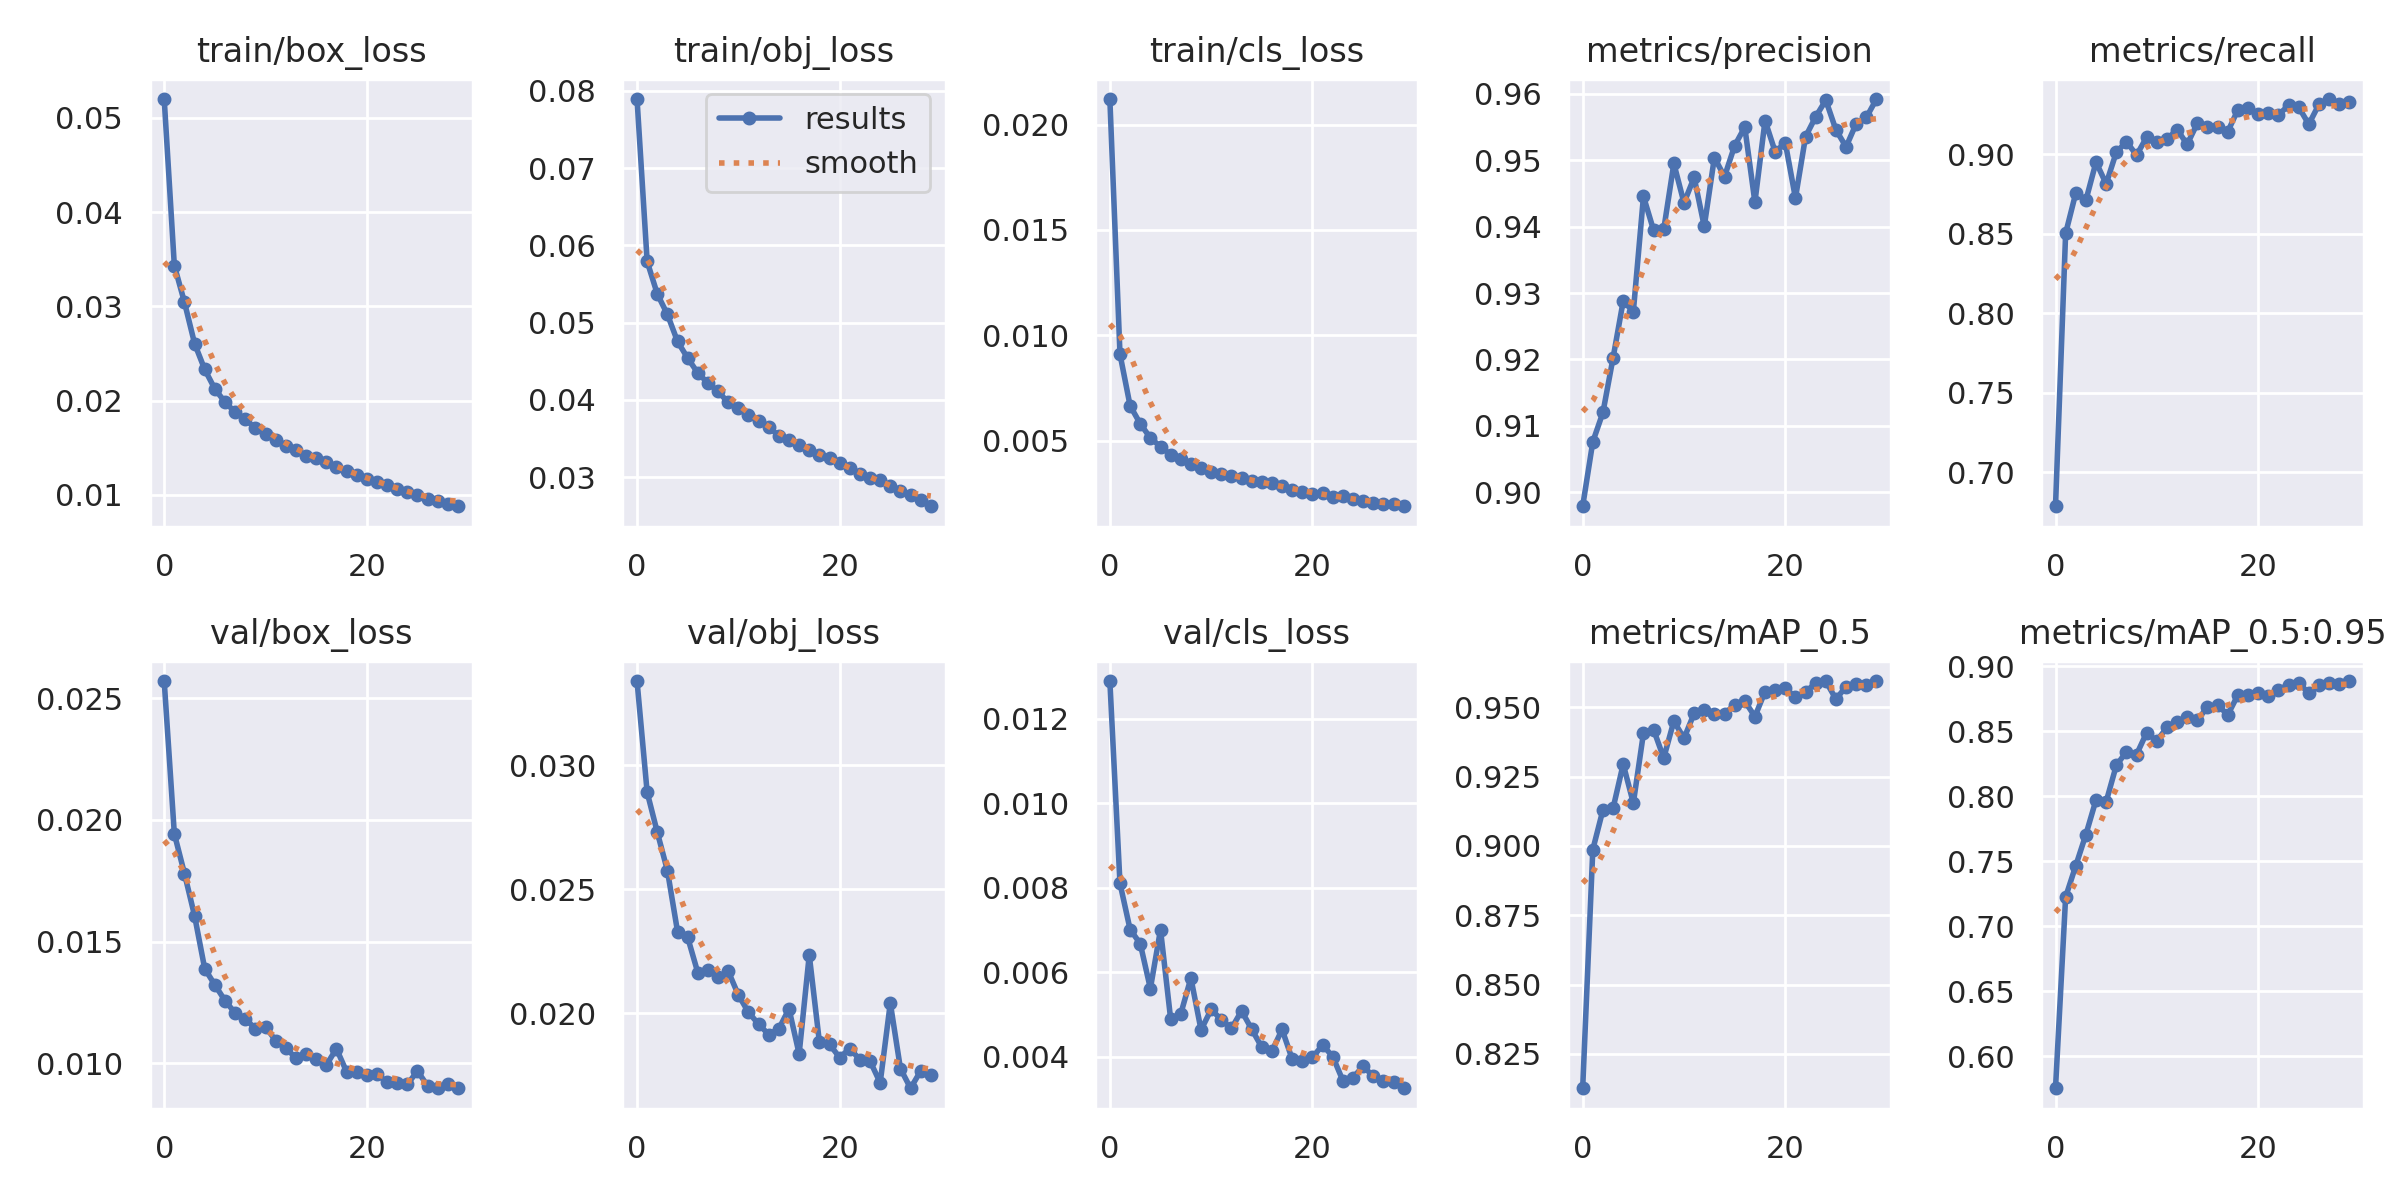

The file beside this chart, header and first rows:
epoch, train/box_loss, train/obj_loss, train/cls_loss, metrics/precision, metrics/recall, metrics/mAP_0.5, metrics/mAP_0.5:0.95, val/box_loss, val/obj_loss, val/cls_loss, x/lr0, x/lr1, x/lr2
0, 0.05201, 0.07893, 0.02121, 0.8979, 0.6785, 0.8126, 0.5754, 0.0257, 0.03339, 0.0129, 0.07, 0.003333, 0.003333
1, 0.03433, 0.05792, 0.009109, 0.9076, 0.8502, 0.8987, 0.7225, 0.01943, 0.02891, 0.008107, 0.03978, 0.006446, 0.006446
2, 0.03044, 0.05371, 0.006662, 0.912, 0.8754, 0.913, 0.7465, 0.01779, 0.0273, 0.007013, 0.009344, 0.00934, 0.00934
3, 0.02604, 0.05106, 0.005812, 0.9202, 0.871, 0.9136, 0.7705, 0.01605, 0.02575, 0.006679, 0.00901, 0.00901, 0.00901
4, 0.0233, 0.04756, 0.005137, 0.9288, 0.895, 0.9295, 0.7971, 0.01388, 0.02329, 0.005615, 0.00901, 0.00901, 0.00901
5, 0.02124, 0.04541, 0.004722, 0.9272, 0.8813, 0.9155, 0.7957, 0.01322, 0.02306, 0.00701, 0.00868, 0.00868, 0.00868
6, 0.01984, 0.04349, 0.004343, 0.9446, 0.9011, 0.9407, 0.8236, 0.01257, 0.02164, 0.004896, 0.00835, 0.00835, 0.00835
7, 0.01878, 0.04219, 0.004122, 0.9395, 0.9078, 0.9419, 0.8341, 0.01206, 0.02176, 0.005016, 0.00802, 0.00802, 0.00802
8, 0.01803, 0.0411, 0.00391, 0.9396, 0.8994, 0.9317, 0.832, 0.01184, 0.02145, 0.005865, 0.00769, 0.00769, 0.00769
9, 0.01706, 0.03968, 0.003726, 0.9495, 0.9106, 0.945, 0.8488, 0.01141, 0.0217, 0.004635, 0.00736, 0.00736, 0.00736
10, 0.01641, 0.03892, 0.00353, 0.9436, 0.9074, 0.9388, 0.8423, 0.01149, 0.02074, 0.005119, 0.00703, 0.00703, 0.00703
11, 0.01586, 0.038, 0.003416, 0.9474, 0.9093, 0.9478, 0.853, 0.01094, 0.02004, 0.004879, 0.0067, 0.0067, 0.0067
12, 0.01513, 0.03723, 0.003315, 0.9401, 0.9154, 0.9489, 0.8574, 0.01061, 0.01957, 0.004669, 0.00637, 0.00637, 0.00637
13, 0.01478, 0.03647, 0.003218, 0.9504, 0.9062, 0.9477, 0.8607, 0.01023, 0.01915, 0.005087, 0.00604, 0.00604, 0.00604
14, 0.01417, 0.03538, 0.003097, 0.9475, 0.9194, 0.9476, 0.8582, 0.01038, 0.01938, 0.004653, 0.00571, 0.00571, 0.00571
15, 0.01386, 0.03488, 0.003029, 0.9522, 0.9172, 0.951, 0.8687, 0.01019, 0.02019, 0.004225, 0.00538, 0.00538, 0.00538
16, 0.01344, 0.03419, 0.002988, 0.955, 0.9172, 0.9523, 0.8703, 0.009926, 0.01837, 0.004133, 0.00505, 0.00505, 0.00505
17, 0.01296, 0.03356, 0.002865, 0.9437, 0.9141, 0.9466, 0.8624, 0.0106, 0.02235, 0.004647, 0.00472, 0.00472, 0.00472
18, 0.01251, 0.03293, 0.002674, 0.956, 0.9278, 0.9557, 0.8778, 0.009654, 0.01885, 0.003941, 0.00439, 0.00439, 0.00439
19, 0.01214, 0.0325, 0.002566, 0.9513, 0.9289, 0.9564, 0.8781, 0.009634, 0.01876, 0.003899, 0.00406, 0.00406, 0.00406
20, 0.01171, 0.03182, 0.002475, 0.9526, 0.9252, 0.957, 0.879, 0.00951, 0.01822, 0.003984, 0.00373, 0.00373, 0.00373
21, 0.01141, 0.03119, 0.002504, 0.9443, 0.9256, 0.9536, 0.8768, 0.00955, 0.01858, 0.004276, 0.0034, 0.0034, 0.0034
22, 0.01103, 0.03045, 0.002342, 0.9536, 0.9246, 0.9555, 0.8816, 0.009221, 0.01813, 0.004005, 0.00307, 0.00307, 0.00307
23, 0.01065, 0.0299, 0.002365, 0.9566, 0.9306, 0.9588, 0.8857, 0.009209, 0.01808, 0.003435, 0.00274, 0.00274, 0.00274
24, 0.01031, 0.02961, 0.002243, 0.9591, 0.9295, 0.9594, 0.8873, 0.009135, 0.0172, 0.003503, 0.00241, 0.00241, 0.00241
25, 0.009994, 0.02881, 0.002142, 0.9546, 0.9188, 0.953, 0.879, 0.00968, 0.02042, 0.003779, 0.00208, 0.00208, 0.00208
26, 0.00955, 0.02826, 0.002071, 0.952, 0.9312, 0.9575, 0.8855, 0.009073, 0.01777, 0.003534, 0.00175, 0.00175, 0.00175
27, 0.009308, 0.0277, 0.001984, 0.9555, 0.9346, 0.9585, 0.8872, 0.009004, 0.01698, 0.003427, 0.00142, 0.00142, 0.00142
28, 0.009028, 0.02709, 0.001993, 0.9565, 0.9316, 0.9582, 0.8859, 0.009146, 0.01768, 0.003394, 0.00109, 0.00109, 0.00109
29, 0.008785, 0.02625, 0.001896, 0.9592, 0.9325, 0.9595, 0.8885, 0.008974, 0.01752, 0.003254, 0.00076, 0.00076, 0.00076
